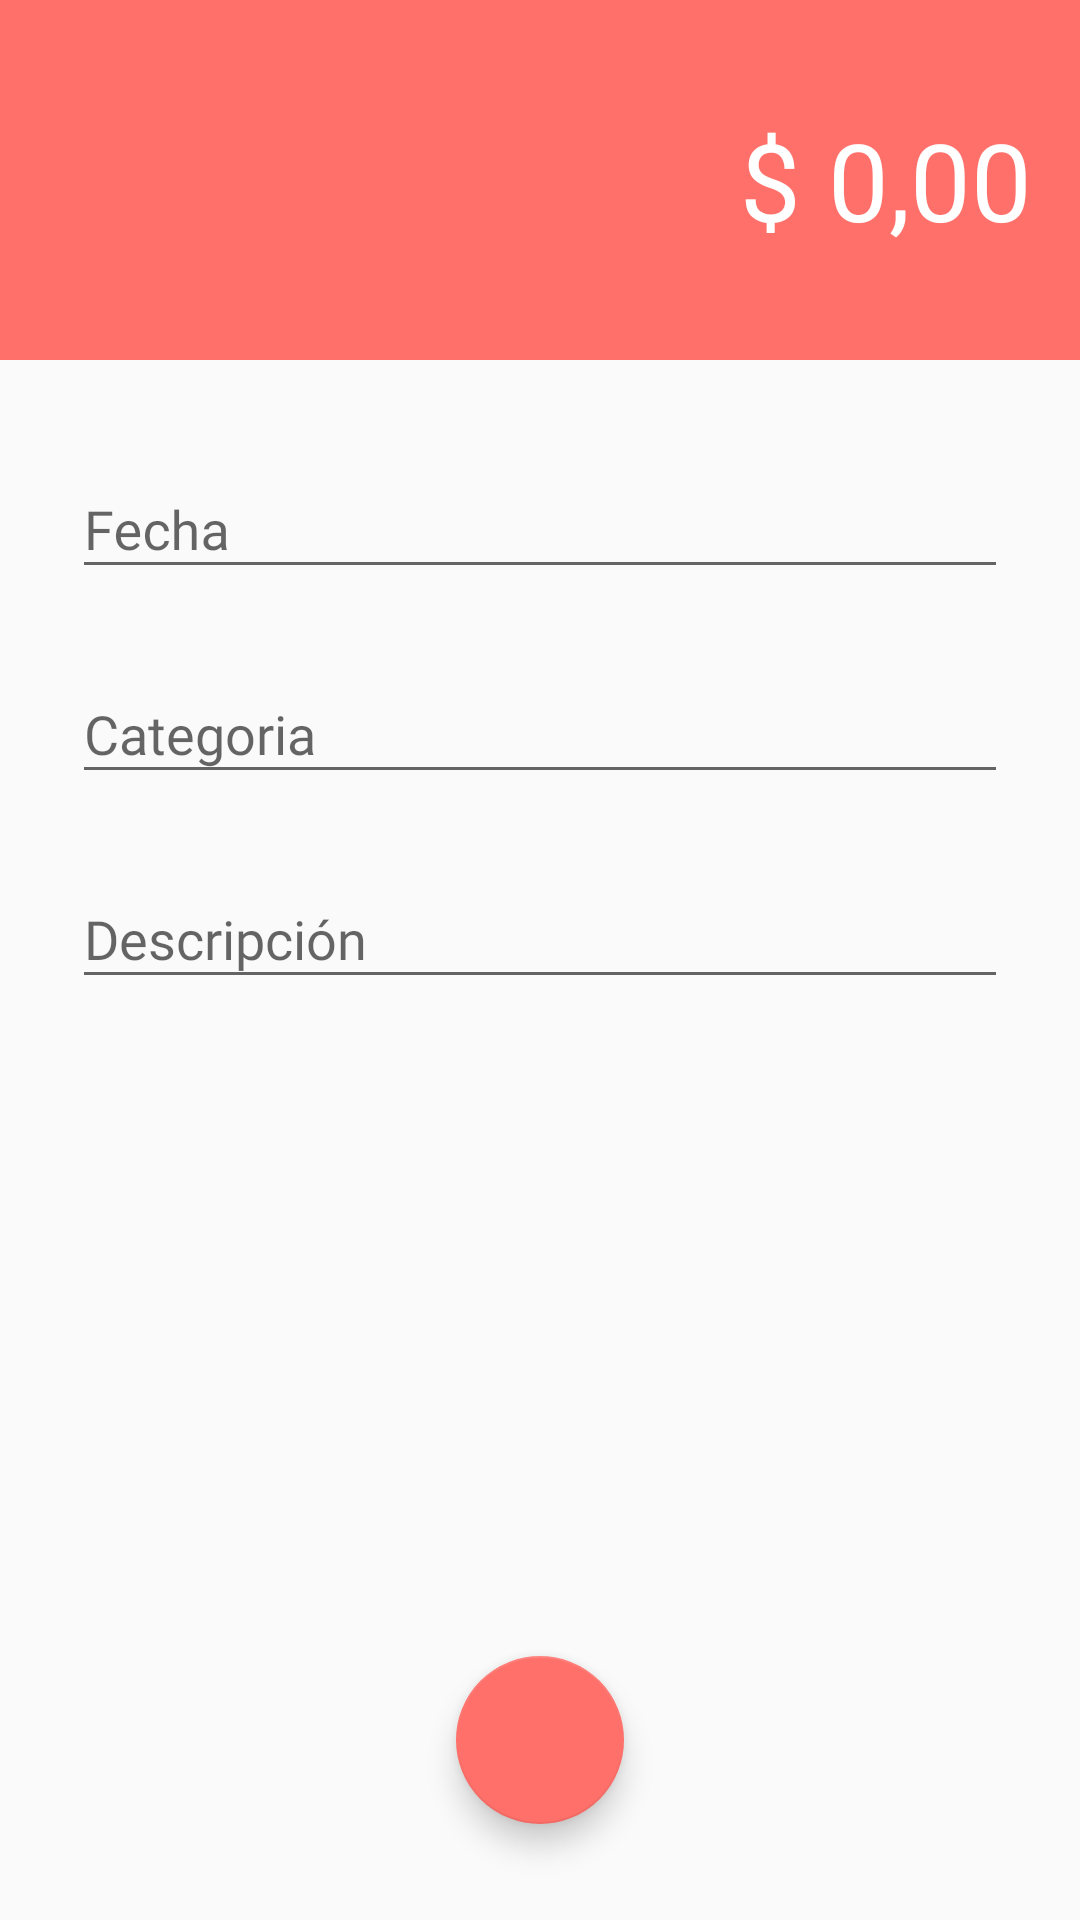

Here is an Android app screen rendered from its layout file. Give the layout XML and the strings, colors and styles it references.
<!-- AndroidManifest.xml: activity theme ExpenseTheme -->
<!-- res/layout/activity_expense.xml -->
<?xml version="1.0" encoding="utf-8"?>
<android.support.constraint.ConstraintLayout
        xmlns:android="http://schemas.android.com/apk/res/android"
        xmlns:tools="http://schemas.android.com/tools"
        xmlns:app="http://schemas.android.com/apk/res-auto"
        android:layout_width="match_parent"
        android:layout_height="match_parent"
        tools:context=".activities.ExpenseActivity"
        android:focusableInTouchMode="true">

    <LinearLayout
            android:orientation="horizontal"
            android:layout_width="0dp"
            android:layout_height="120dp"
            app:layout_constraintEnd_toEndOf="parent"
            app:layout_constraintStart_toStartOf="parent"
            app:layout_constraintTop_toTopOf="parent"
            android:background="@color/color_primary_expense"
            android:gravity="center"
            android:paddingEnd="16dp"
            android:paddingStart="16dp"
            android:id="@+id/linearLayout">

        <EditText
                android:layout_width="0dp"
                android:layout_height="wrap_content"
                android:ems="10"
                android:id="@+id/et_expense"
                android:layout_weight="1"
                android:gravity="end"
                android:fontFamily="@font/nunito_sans_bold"
                android:textSize="36sp"
                android:textColor="@android:color/white"
                android:hint="@string/zeros"
                android:background="@android:color/transparent"
                android:textColorHint="@android:color/white"
                android:scrollbarAlwaysDrawHorizontalTrack="false"
                android:scrollbarAlwaysDrawVerticalTrack="false"
                android:autofillHints=""
                tools:targetApi="o"
                android:inputType="numberDecimal"/>
    </LinearLayout>

    <android.support.design.widget.TextInputLayout
            android:layout_width="0dp"
            android:layout_height="wrap_content"
            app:layout_constraintStart_toStartOf="parent"
            android:layout_marginStart="24dp"
            android:layout_marginEnd="24dp"
            app:layout_constraintEnd_toEndOf="parent"
            android:layout_marginTop="24dp"
            app:layout_constraintTop_toBottomOf="@+id/linearLayout"
            android:id="@+id/textInputLayout">

        <android.support.design.widget.TextInputEditText
                android:layout_width="match_parent"
                android:layout_height="wrap_content"
                android:hint="@string/Date"
                android:id="@+id/et_date_expense"
                android:fontFamily="@font/nunito_sans_semibold"
                android:inputType="date"/>
    </android.support.design.widget.TextInputLayout>

    <android.support.design.widget.TextInputLayout
            android:layout_width="0dp"
            android:layout_height="wrap_content"
            app:layout_constraintStart_toStartOf="@+id/textInputLayout"
            app:layout_constraintEnd_toEndOf="@+id/textInputLayout"
            android:layout_marginTop="16dp"
            app:layout_constraintTop_toBottomOf="@+id/textInputLayout"
            android:id="@+id/textInputLayout2">

        <android.support.design.widget.TextInputEditText
                android:layout_width="match_parent"
                android:layout_height="wrap_content"
                android:hint="@string/category"
                android:id="@+id/et_category_expense"
                android:fontFamily="@font/nunito_sans_bold"
                android:inputType="textCapWords"/>
    </android.support.design.widget.TextInputLayout>

    <android.support.design.widget.TextInputLayout
            android:layout_width="0dp"
            android:layout_height="wrap_content"
            app:layout_constraintStart_toStartOf="@+id/textInputLayout2"
            app:layout_constraintEnd_toEndOf="@+id/textInputLayout2"
            android:layout_marginTop="16dp"
            app:layout_constraintTop_toBottomOf="@+id/textInputLayout2">

        <android.support.design.widget.TextInputEditText
                android:layout_width="match_parent"
                android:layout_height="wrap_content"
                android:hint="@string/description"
                android:id="@+id/et_description_expense"
                android:fontFamily="@font/nunito_sans_bold"
                android:inputType="textCapSentences"/>
    </android.support.design.widget.TextInputLayout>

    <android.support.design.widget.FloatingActionButton
            android:layout_width="wrap_content"
            android:layout_height="wrap_content"
            android:clickable="true"
            app:srcCompat="@drawable/ic_check"
            android:id="@+id/fab_check_expense"
            app:layout_constraintBottom_toBottomOf="parent"
            android:layout_marginBottom="32dp"
            app:layout_constraintStart_toStartOf="parent"
            app:layout_constraintEnd_toEndOf="parent"
            app:fabSize="normal"
            android:focusable="true"/>

</android.support.constraint.ConstraintLayout>
<!-- resources referenced by this layout -->
<resources>
  <color name="color_primary_expense">#ff706a</color>
  <string name="Date">Fecha</string>
  <string name="category">Categoria</string>
  <string name="description">Descripción</string>
  <string name="zeros">$ 0,00</string>
  <style name="ExpenseTheme" parent="Theme.AppCompat.Light.NoActionBar">
          <item name="windowActionBar">false</item>
          <item name="windowNoTitle">true</item>
          <item name="colorPrimary">@color/color_primary_expense</item>
          <item name="colorPrimaryDark">@color/color_primary_dark_expense</item>
          <item name="colorAccent">@color/color_primary_expense</item>
      </style>
  <color name="color_primary_dark_expense">#e66560</color>
</resources>
